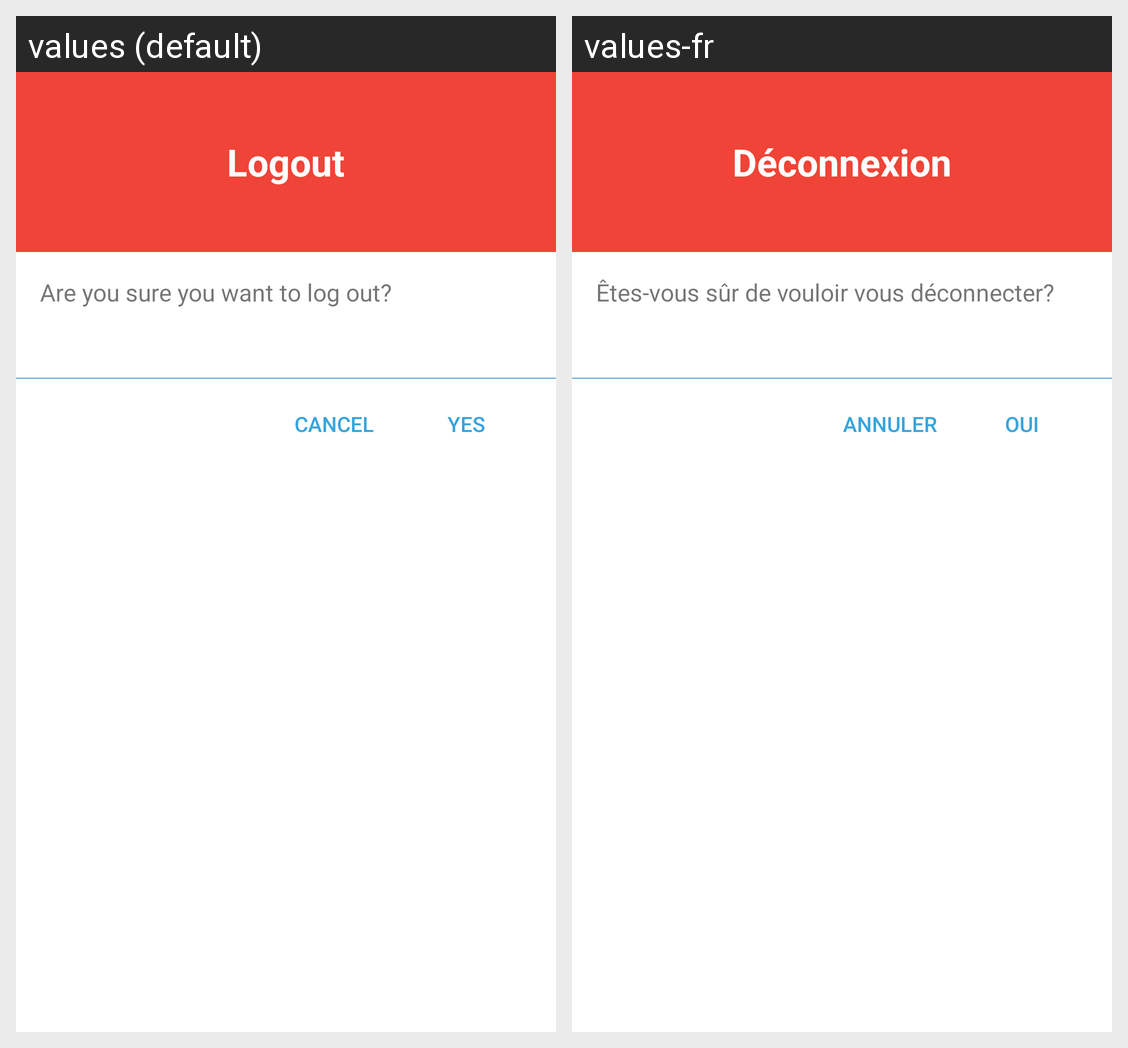

Strings drawn on this Android screen and how each of the app's shown locales translates them:
Android screen res/layout/dialog_logout.xml rendered under 2 locales, left to right: values (default), values-fr. Device: Nexus 5 (rendered at 1080×1920; each locale shown at half size, 540×960, under a caption strip naming it); theme AppThemeNoActionBar.
Strings drawn on this screen, with the default value and each locale's value (text and hints the layout hard-codes, and strings that could not be matched under every locale, appear in the picture but are not listed):

dialog_logout_title
  values: Logout
  values-fr: Déconnexion

dialog_logout_text
  values: Are you sure you want to log out?
  values-fr: Êtes-vous sûr de vouloir vous déconnecter?

all_yes
  values: YES
  values-fr: OUI

all_cancel
  values: CANCEL
  values-fr: ANNULER
